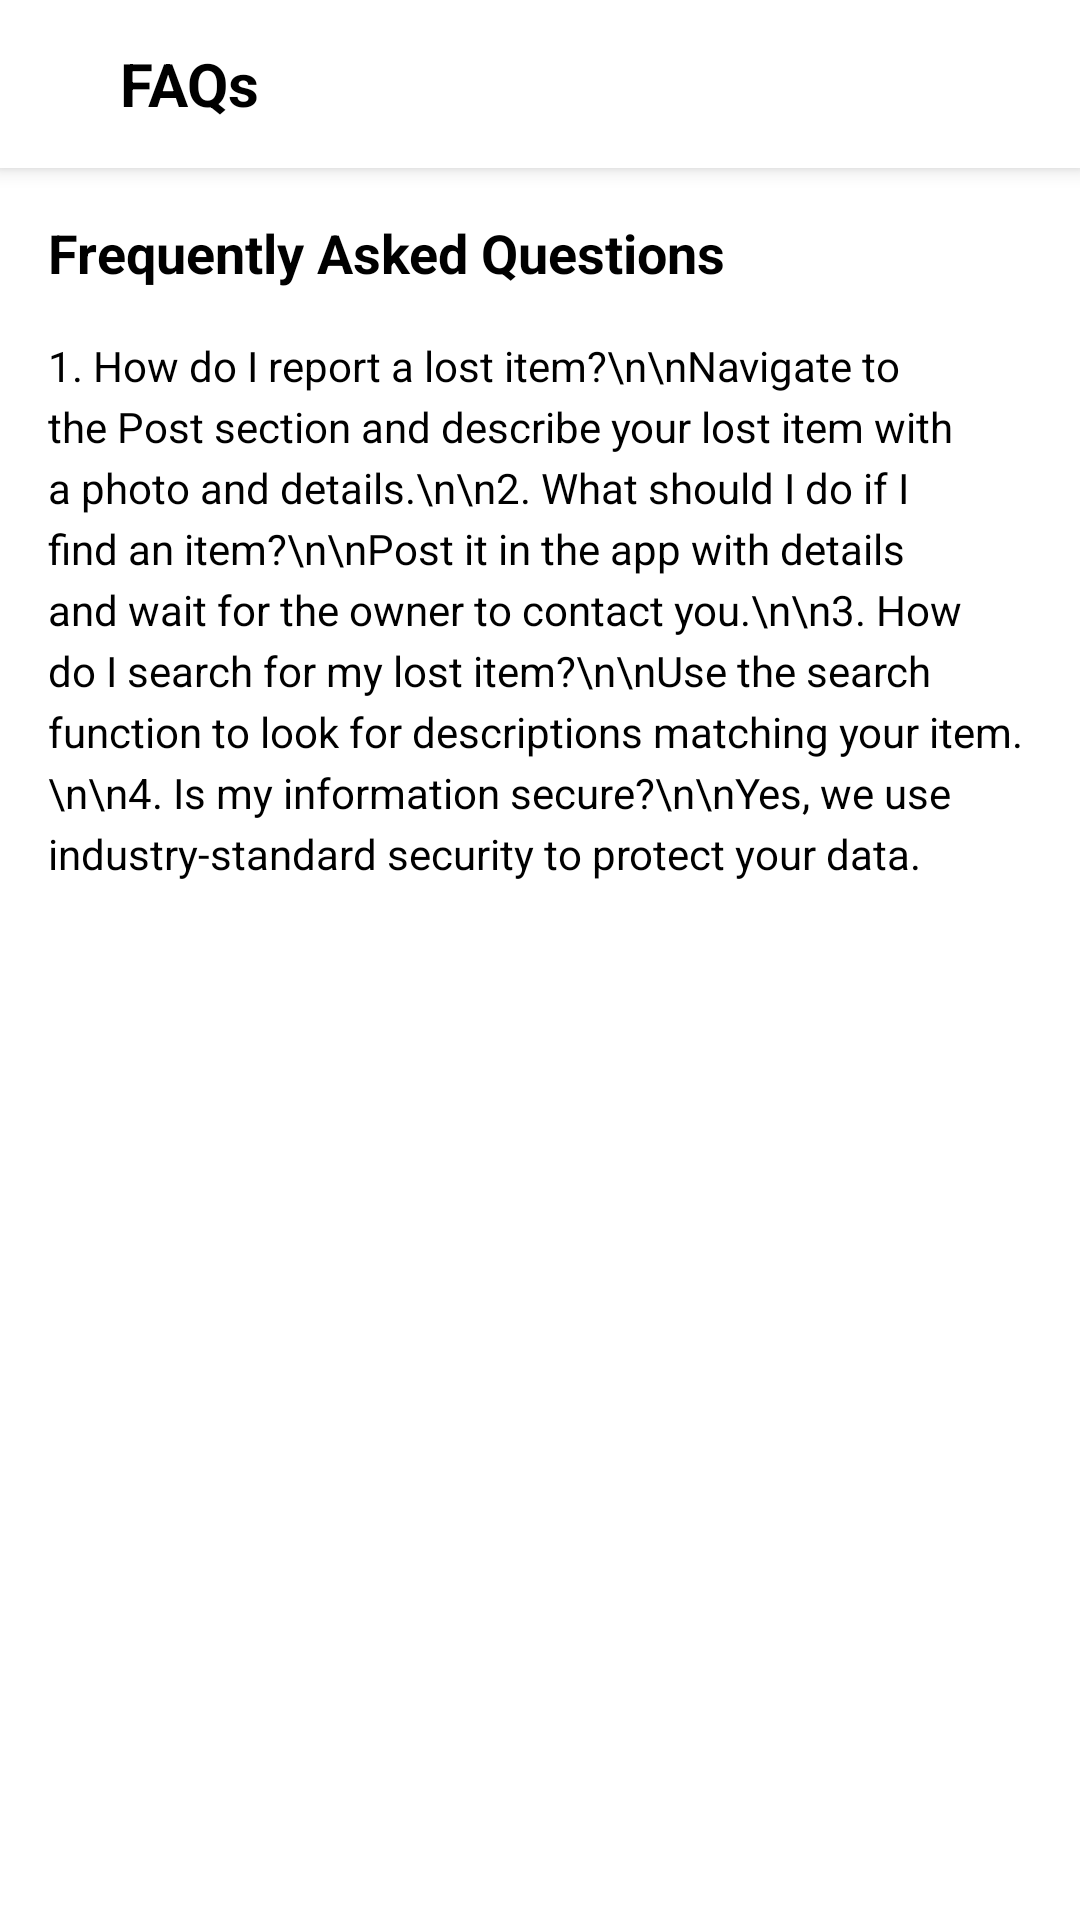

Produce the Android XML layout that renders to this screen, including the resource entries it uses.
<!-- AndroidManifest.xml: application theme Theme.PhinmaLostAndFound -->
<!-- res/layout/activity_faqs.xml -->
<?xml version="1.0" encoding="utf-8"?>
<androidx.constraintlayout.widget.ConstraintLayout xmlns:android="http://schemas.android.com/apk/res/android"
    xmlns:app="http://schemas.android.com/apk/res-auto"
    android:layout_width="match_parent"
    android:layout_height="match_parent"
    android:background="@color/white">

    <androidx.appcompat.widget.Toolbar
        android:id="@+id/toolbar"
        android:layout_width="match_parent"
        android:layout_height="wrap_content"
        android:background="@color/white"
        android:elevation="4dp"
        app:layout_constraintTop_toTopOf="parent">

        <ImageView
            android:id="@+id/backButton"
            android:layout_width="24dp"
            android:layout_height="24dp"
            android:src="@drawable/ic_back"
            android:contentDescription="@string/back"/>

        <TextView
            android:layout_width="wrap_content"
            android:layout_height="wrap_content"
            android:text="@string/faqs"
            android:textSize="20sp"
            android:textStyle="bold"
            android:textColor="@color/black"
            android:layout_marginStart="16dp"/>
    </androidx.appcompat.widget.Toolbar>

    <ScrollView
        android:layout_width="0dp"
        android:layout_height="0dp"
        app:layout_constraintTop_toBottomOf="@id/toolbar"
        app:layout_constraintBottom_toBottomOf="parent"
        app:layout_constraintStart_toStartOf="parent"
        app:layout_constraintEnd_toEndOf="parent">

        <LinearLayout
            android:layout_width="match_parent"
            android:layout_height="wrap_content"
            android:orientation="vertical"
            android:padding="16dp">

            <TextView
                android:layout_width="match_parent"
                android:layout_height="wrap_content"
                android:text="Frequently Asked Questions"
                android:textSize="18sp"
                android:textStyle="bold"
                android:textColor="@color/black"
                android:layout_marginBottom="16dp"/>

            <TextView
                android:layout_width="match_parent"
                android:layout_height="wrap_content"
                android:text="1. How do I report a lost item?\n\nNavigate to the Post section and describe your lost item with a photo and details.\n\n2. What should I do if I find an item?\n\nPost it in the app with details and wait for the owner to contact you.\n\n3. How do I search for my lost item?\n\nUse the search function to look for descriptions matching your item.\n\n4. Is my information secure?\n\nYes, we use industry-standard security to protect your data."
                android:textSize="14sp"
                android:textColor="@color/black"
                android:lineSpacingExtra="4dp"/>

        </LinearLayout>
    </ScrollView>

</androidx.constraintlayout.widget.ConstraintLayout>
<!-- resources referenced by this layout -->
<resources>
  <color name="black">#FF000000</color>
  <color name="white">#FFFFFFFF</color>
  <string name="back">Back</string>
  <string name="faqs">FAQs</string>
  <style name="Theme.PhinmaLostAndFound" parent="Theme.MaterialComponents.DayNight.NoActionBar">
          
          <item name="colorPrimary">@color/phinma_dark_green</item>
          <item name="colorPrimaryVariant">@color/phinma_green</item>
          <item name="colorOnPrimary">@color/white</item>
          
          
          <item name="colorSecondary">@color/phinma_yellow</item>
          <item name="colorSecondaryVariant">@color/phinma_gold</item>
          <item name="colorOnSecondary">@color/black</item>
          
          
          <item name="android:statusBarColor">@color/phinma_dark_green</item>
          <item name="android:windowLightStatusBar">false</item>
      </style>
  <color name="phinma_dark_green">#1B5E20</color>
  <color name="phinma_green">#2E7D32</color>
  <color name="phinma_yellow">#FDD835</color>
  <color name="phinma_gold">#F9A825</color>
</resources>
